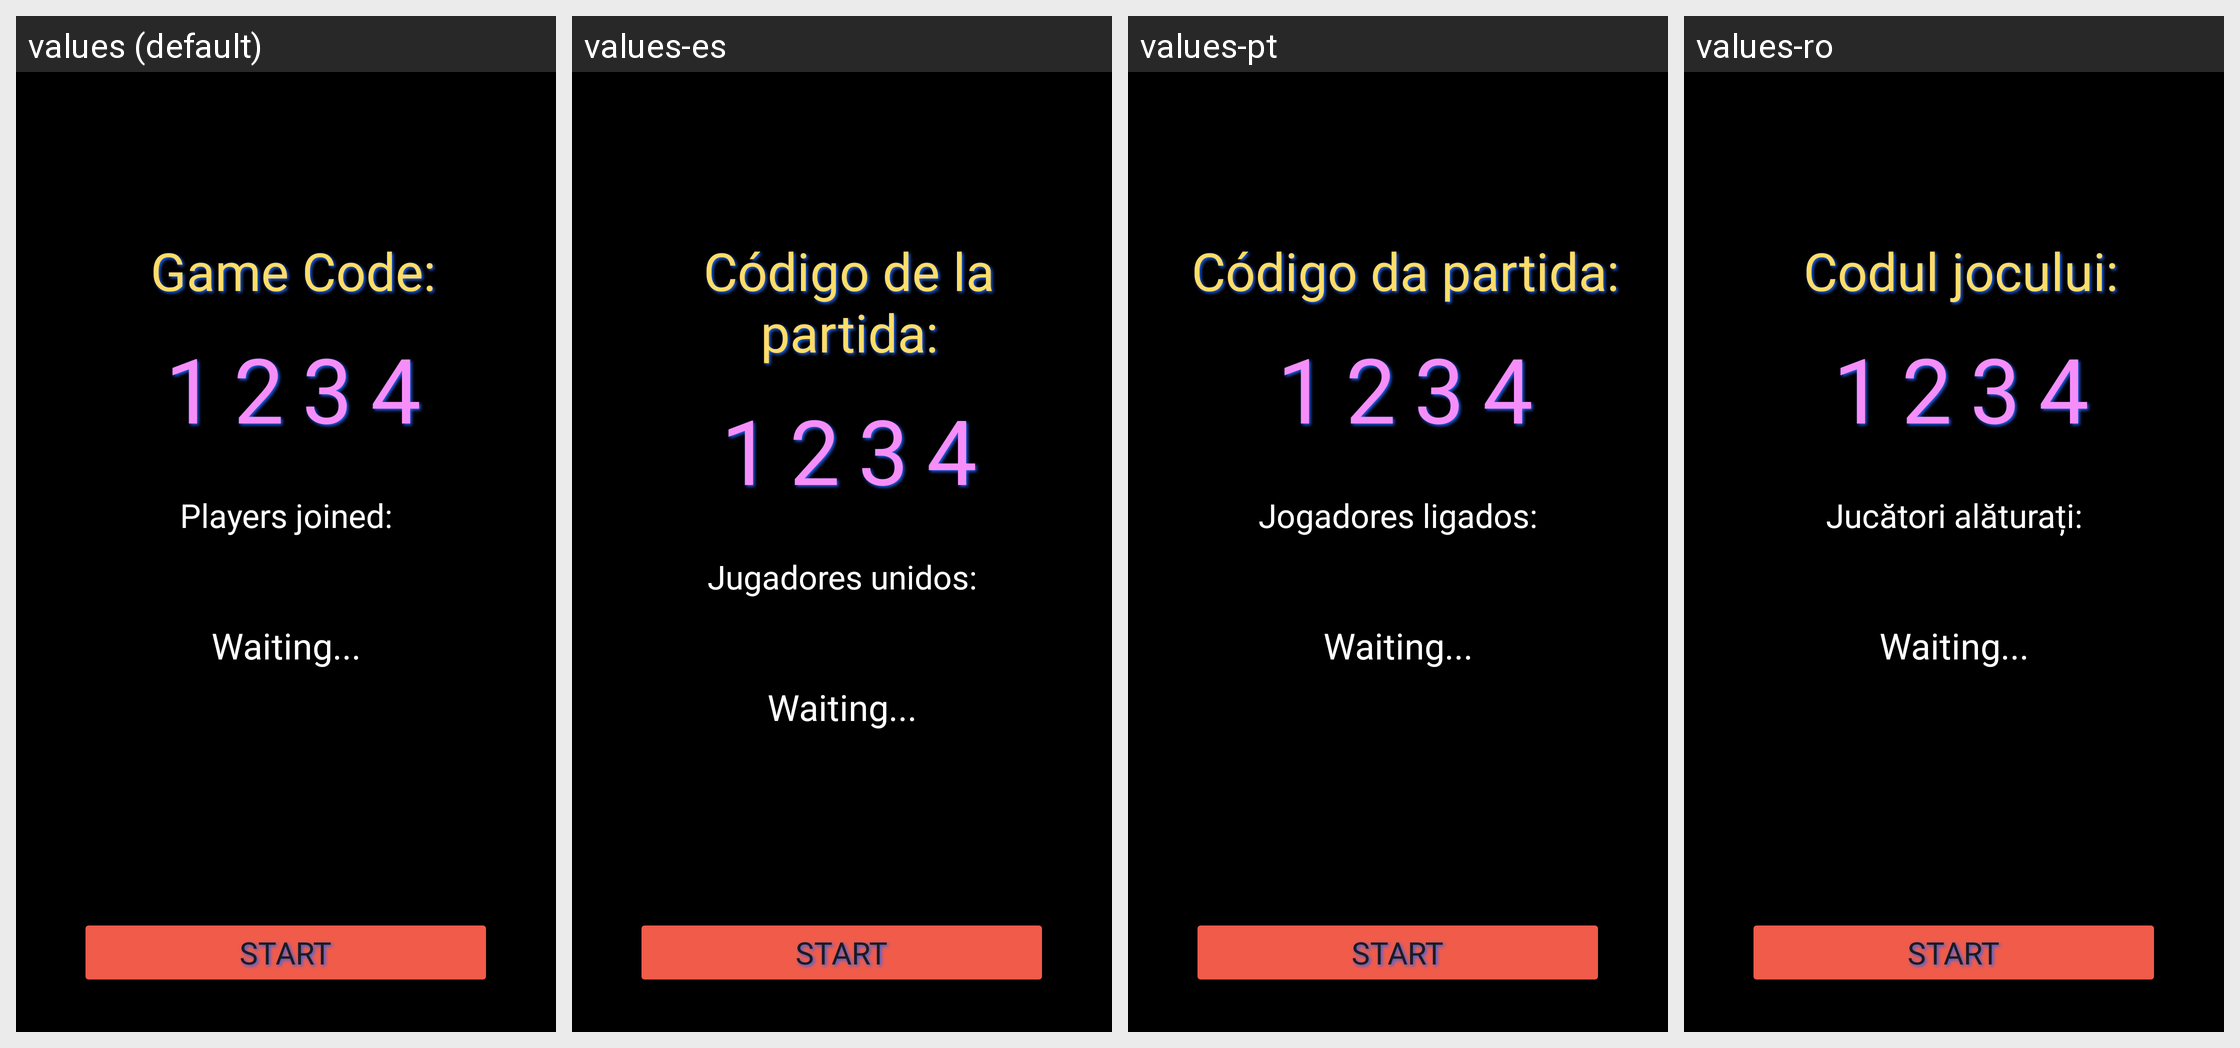

Locale-by-locale string values for the Android screen shown in this grid:
Android screen res/layout/activity_lobby.xml rendered under 4 locales, left to right: values (default), values-es, values-pt, values-ro. Device: Nexus 5 (rendered at 1080×1920; each locale shown at half size, 540×960, under a caption strip naming it); theme Theme.SayWhat.
Strings drawn on this screen, with the default value and each locale's value (text and hints the layout hard-codes, and strings that could not be matched under every locale, appear in the picture but are not listed):

game_code
  values: Game Code:
  values-es: Código de la partida:
  values-pt: Código da partida:
  values-ro: Codul jocului:

players_joined
  values: Players joined:
  values-es: Jugadores unidos:
  values-pt: Jogadores ligados:
  values-ro: Jucători alăturați:

start
  values: START
  values-es: START  [not translated; the default value is used]
  values-pt: START  [not translated; the default value is used]
  values-ro: START  [not translated; the default value is used]
